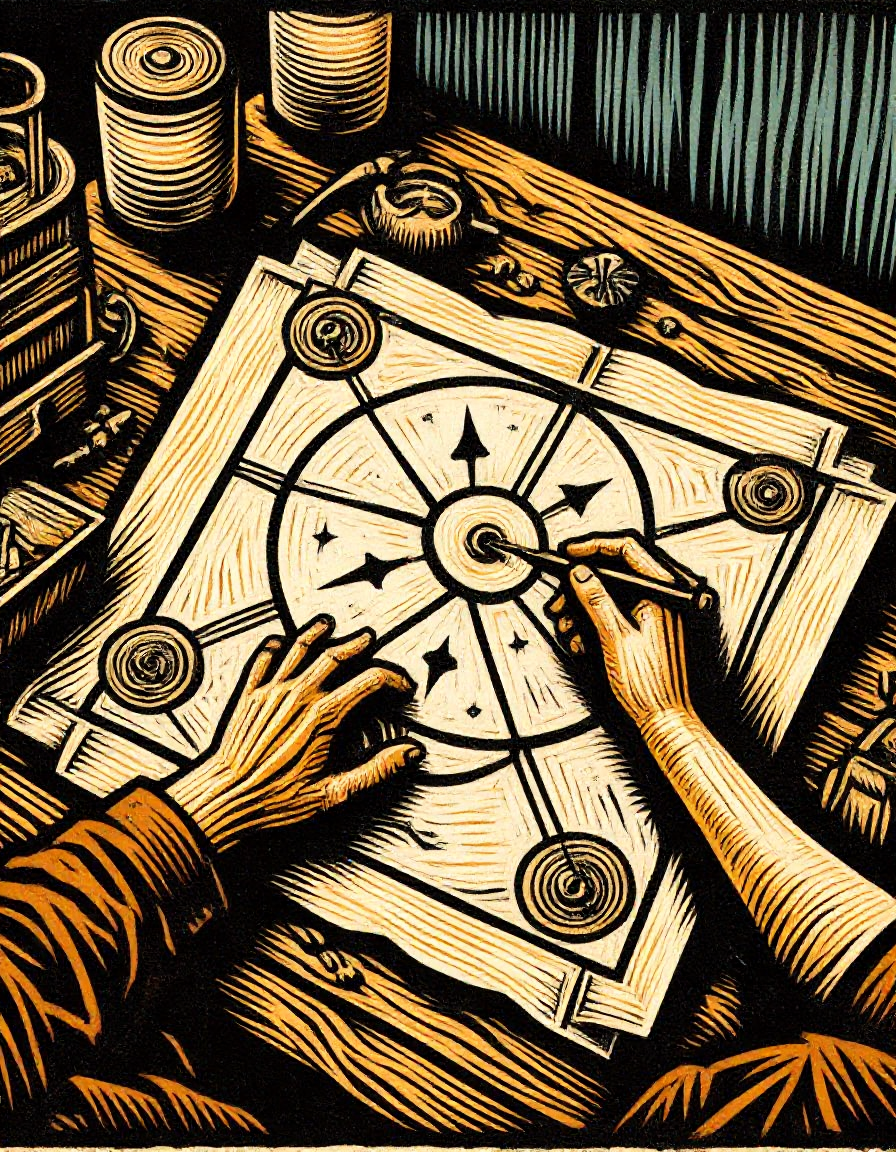
Generation parameters embedded in this image by ComfyUI (PNG 'prompt' text chunk: the API-format workflow graph, JSON):
{"6":{"inputs":{"text":"Woodblock print of a top-down view of two hands on a parchment treasure map elaborately drawn and annotated with a dark attic rustic tabletop background","clip":["34",1]},"class_type":"CLIPTextEncode"},"8":{"inputs":{"samples":["13",0],"vae":["10",0]},"class_type":"VAEDecode"},"10":{"inputs":{"vae_name":"ae.sft"},"class_type":"VAELoader"},"11":{"inputs":{"clip_name1":"t5xxl_fp16.safetensors","clip_name2":"clip_l.safetensors","type":"flux"},"class_type":"DualCLIPLoader"},"12":{"inputs":{"unet_name":"flux1-dev.sft","weight_dtype":"default"},"class_type":"UNETLoader"},"13":{"inputs":{"noise":["25",0],"guider":["22",0],"sampler":["16",0],"sigmas":["17",0],"latent_image":["26",0]},"class_type":"SamplerCustomAdvanced"},"16":{"inputs":{"sampler_name":"ipndm"},"class_type":"KSamplerSelect"},"17":{"inputs":{"scheduler":"sgm_uniform","steps":23,"denoise":1.0,"model":["12",0]},"class_type":"BasicScheduler"},"22":{"inputs":{"model":["34",0],"conditioning":["27",0]},"class_type":"BasicGuider"},"25":{"inputs":{"noise_seed":86033284832259},"class_type":"RandomNoise"},"26":{"inputs":{"ratio_selected":"3:4 [896x1152 portrait]","batch_size":1},"class_type":"Empty Latent Ratio Select SDXL"},"27":{"inputs":{"guidance":3.2,"conditioning":["6",0]},"class_type":"FluxGuidance"},"28":{"inputs":{"width":552,"height":752,"batch_size":1},"class_type":"EmptyLatentImage"},"33":{"inputs":{"filename_prefix":"Flux/EldritchWoodblock/Eldritch_Woodblock","file_type":"PNG","images":["8",0]},"class_type":"SaveImageExtended"},"34":{"inputs":{"lora_01":"Eldritch_Woodblock_Print_for_Flux_1.0.0.safetensors","strength_01":1.0,"lora_02":"None","strength_02":1.0,"lora_03":"None","strength_03":1.0,"lora_04":"None","strength_04":1.0,"model":["12",0],"clip":["11",0]},"class_type":"Lora Loader Stack (rgthree)"}}